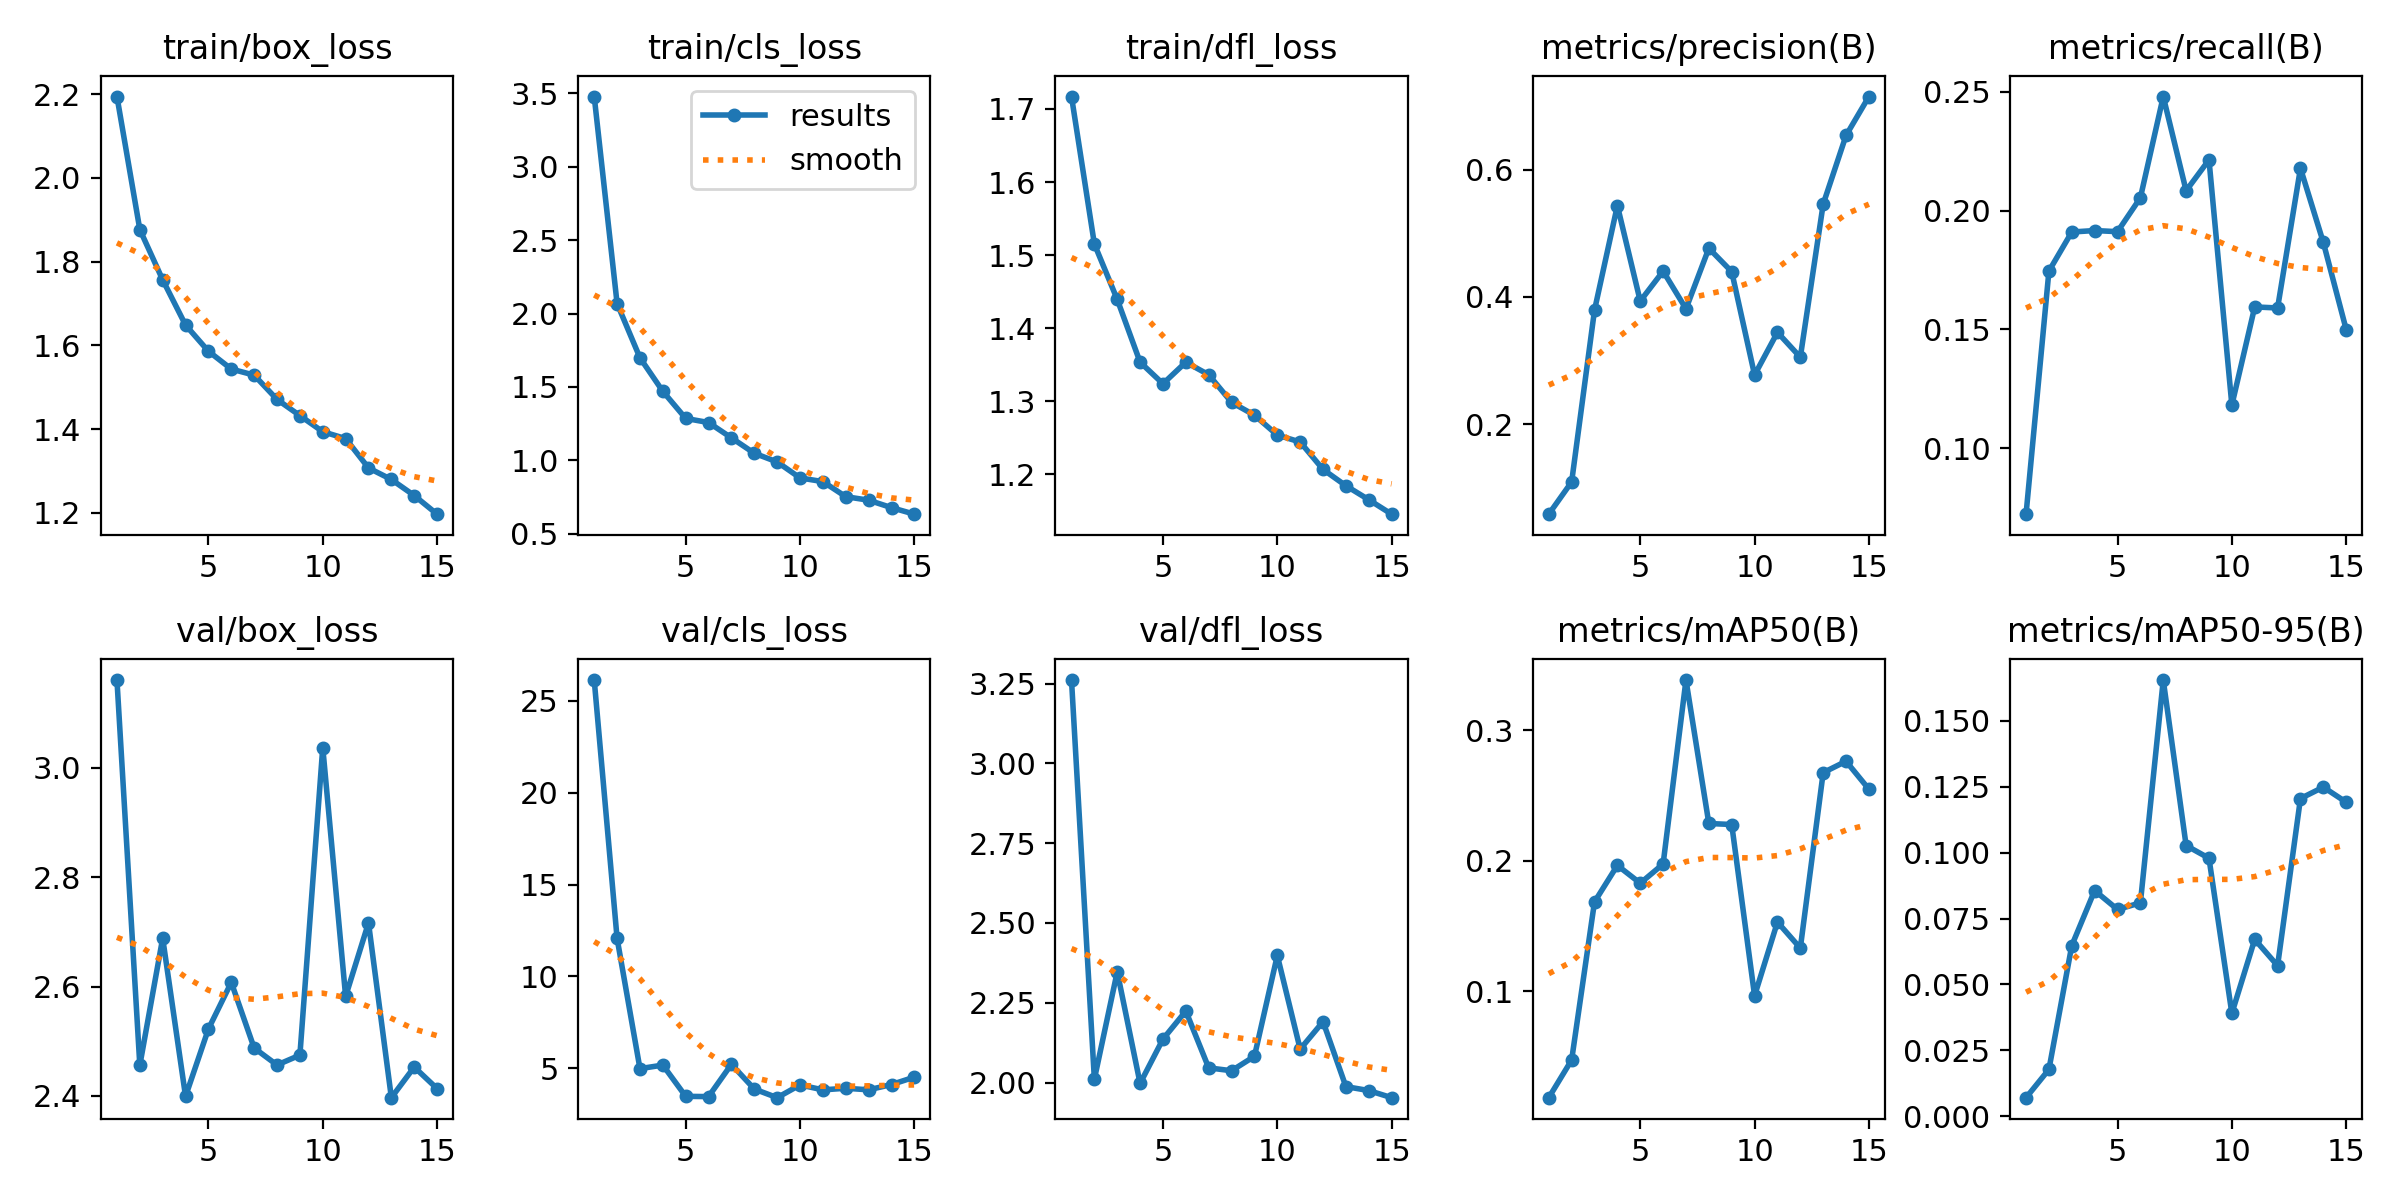

The data file committed next to this chart (first rows):
epoch, time, train/box_loss, train/cls_loss, train/dfl_loss, metrics/precision(B), metrics/recall(B), metrics/mAP50(B), metrics/mAP50-95(B), val/box_loss, val/cls_loss, val/dfl_loss, lr/pg0, lr/pg1, lr/pg2
1, 111, 2.195, 3.478, 1.717, 0.05827, 0.07221, 0.01866, 0.00705, 3.161, 26.14, 3.261, 0.07022, 0.003308, 0.003308
2, 214.5, 1.877, 2.068, 1.515, 0.109, 0.1745, 0.0475, 0.01776, 2.456, 12.06, 2.01, 0.03979, 0.006203, 0.006203
3, 315.1, 1.757, 1.698, 1.439, 0.3792, 0.191, 0.1685, 0.06476, 2.689, 4.97, 2.347, 0.008907, 0.008658, 0.008658
4, 414.9, 1.649, 1.47, 1.354, 0.5437, 0.1916, 0.1965, 0.08563, 2.399, 5.162, 1.997, 0.00802, 0.00802, 0.00802
5, 513.9, 1.586, 1.285, 1.324, 0.3935, 0.1911, 0.1828, 0.07846, 2.522, 3.461, 2.136, 0.00736, 0.00736, 0.00736
6, 615.3, 1.543, 1.257, 1.353, 0.4406, 0.2054, 0.1975, 0.08096, 2.608, 3.446, 2.224, 0.0067, 0.0067, 0.0067
7, 712.8, 1.529, 1.153, 1.336, 0.3814, 0.248, 0.3383, 0.1655, 2.488, 5.206, 2.046, 0.00604, 0.00604, 0.00604
8, 811.2, 1.471, 1.048, 1.299, 0.4766, 0.2083, 0.2285, 0.1027, 2.457, 3.859, 2.037, 0.00538, 0.00538, 0.00538
9, 909.3, 1.432, 0.9887, 1.281, 0.4398, 0.2213, 0.2277, 0.09789, 2.475, 3.388, 2.082, 0.00472, 0.00472, 0.00472
10, 1007, 1.394, 0.8799, 1.254, 0.2772, 0.1181, 0.09668, 0.03905, 3.037, 4.083, 2.398, 0.00406, 0.00406, 0.00406
11, 1106, 1.377, 0.8548, 1.244, 0.3443, 0.1594, 0.1531, 0.0671, 2.582, 3.813, 2.105, 0.0034, 0.0034, 0.0034
12, 1204, 1.307, 0.7522, 1.207, 0.3052, 0.159, 0.1331, 0.05712, 2.716, 3.901, 2.191, 0.00274, 0.00274, 0.00274
13, 1302, 1.279, 0.7281, 1.184, 0.546, 0.2178, 0.2674, 0.1205, 2.397, 3.816, 1.987, 0.00208, 0.00208, 0.00208
14, 1400, 1.241, 0.6774, 1.165, 0.6541, 0.1866, 0.2762, 0.1249, 2.453, 4.103, 1.975, 0.00142, 0.00142, 0.00142
15, 1498, 1.197, 0.6329, 1.146, 0.7153, 0.1499, 0.2547, 0.1192, 2.413, 4.507, 1.952, 0.00076, 0.00076, 0.00076
